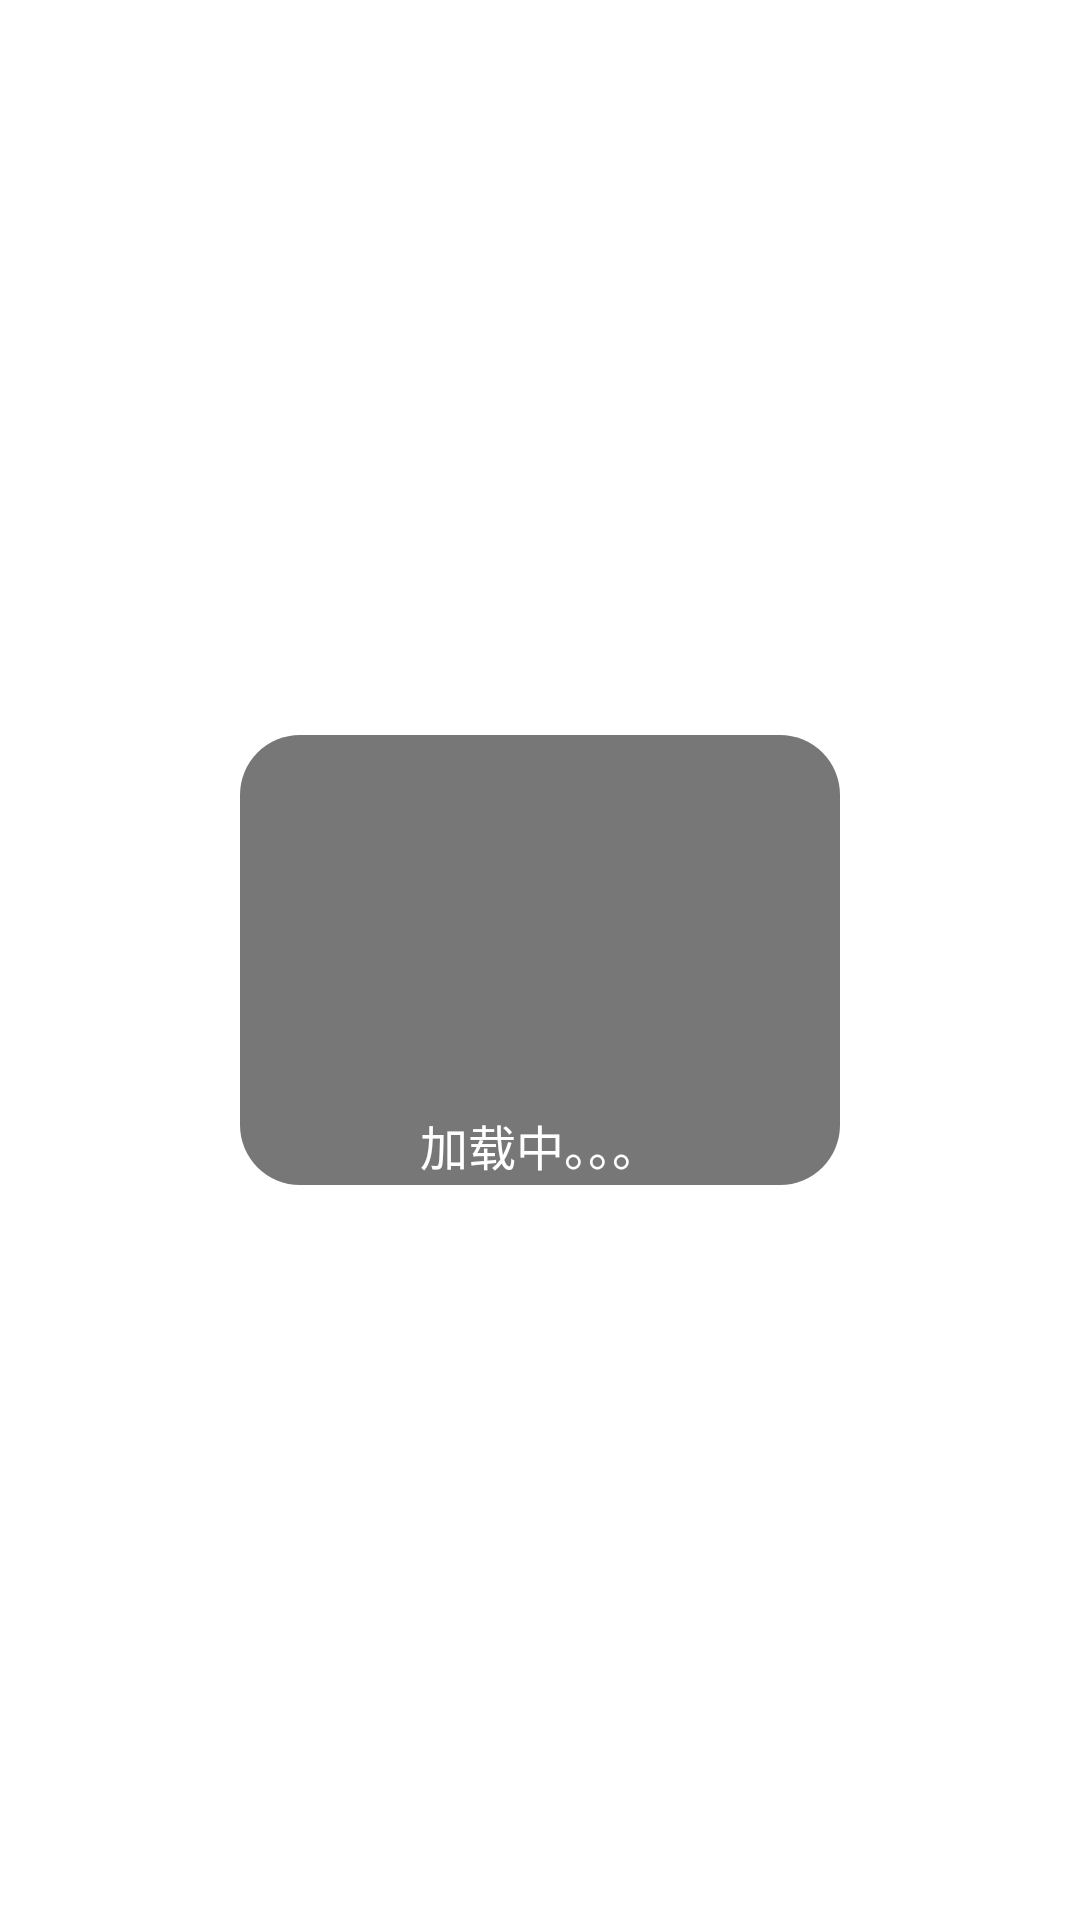

Reconstruct the res/layout file that produces this screen, plus the resources it refers to.
<!-- AndroidManifest.xml: application theme Theme.Attestation_card -->
<!-- res/layout/oauth_loading_dialog.xml -->
<?xml version="1.0" encoding="utf-8"?>
<RelativeLayout xmlns:android="http://schemas.android.com/apk/res/android"
    android:layout_width="match_parent"
    android:layout_height="match_parent"
    android:background="#00000000"
    android:gravity="center">

    <RelativeLayout
        android:id="@+id/loading_parent"
        android:layout_width="200dp"
        android:layout_height="150dp"
        android:background="@drawable/cucc_oauth_loading_bg">

        <ImageView
            android:id="@+id/oauth_loading_dialog_img"
            android:layout_width="80dp"
            android:layout_height="80dp"
            android:layout_centerInParent="true"
            android:layout_marginTop="20dp"
            android:src="@drawable/cucc_oauth_anim_loading_dialog" />

        <TextView
            android:id="@+id/oauth_loading_dialog_txt"
            android:layout_width="wrap_content"
            android:layout_height="wrap_content"
            android:layout_below="@+id/oauth_loading_dialog_img"
            android:layout_centerHorizontal="true"
            android:layout_marginTop="10dp"
            android:text="加载中。。。"
            android:textColor="#ffffff"
            android:textSize="16sp" />
    </RelativeLayout>

</RelativeLayout>
<!-- resources referenced by this layout -->
<resources>
  <!-- drawable cucc_oauth_anim_loading_dialog (drawable) -->
  <?xml version="1.0" encoding="utf-8"?>
  <animation-list
      xmlns:android="http://schemas.android.com/apk/res/android"
      android:oneshot="false">
      <item
          android:drawable="@mipmap/cucc_oauth_loading_dialog1"
          android:duration="100"/>
      <item
          android:drawable="@mipmap/cucc_oauth_loading_dialog2"
          android:duration="100"/>
      <item
          android:drawable="@mipmap/cucc_oauth_loading_dialog3"
          android:duration="100"/>
      <item
          android:drawable="@mipmap/cucc_oauth_loading_dialog4"
          android:duration="100"/>
      <item
          android:drawable="@mipmap/cucc_oauth_loading_dialog5"
          android:duration="100"/>
      <item
          android:drawable="@mipmap/cucc_oauth_loading_dialog6"
          android:duration="100"/>
      <item
          android:drawable="@mipmap/cucc_oauth_loading_dialog7"
          android:duration="100"/>
      <item
          android:drawable="@mipmap/cucc_oauth_loading_dialog8"
          android:duration="100"/>
      <item
          android:drawable="@mipmap/cucc_oauth_loading_dialog9"
          android:duration="100"/>
      <item
          android:drawable="@mipmap/cucc_oauth_loading_dialog10"
          android:duration="100"/>
      <item
          android:drawable="@mipmap/cucc_oauth_loading_dialog11"
          android:duration="100"/>    
      <item
          android:drawable="@mipmap/cucc_oauth_loading_dialog12"
          android:duration="100"/>            
  </animation-list>
  <!-- drawable cucc_oauth_loading_bg (drawable) -->
  <?xml version="1.0" encoding="utf-8"?>
  <shape xmlns:android="http://schemas.android.com/apk/res/android">
  
  <solid android:color="#88000000" /> 
  
  
  <corners
      android:bottomLeftRadius="20dp"
      android:bottomRightRadius="20dp"
      android:topLeftRadius="20dp"
      android:topRightRadius="20dp" /> 
  
  
  </shape>
  <style name="Theme.Attestation_card" parent="Theme.MaterialComponents.DayNight.NoActionBar">
          
          <item name="colorPrimary">@color/purple_500</item>
          <item name="colorPrimaryVariant">@color/purple_700</item>
          <item name="colorOnPrimary">@color/white</item>
          
          <item name="colorSecondary">@color/teal_200</item>
          <item name="colorSecondaryVariant">@color/teal_700</item>
          <item name="colorOnSecondary">@color/black</item>
          
          <item name="android:statusBarColor" tools:targetApi="l">?attr/colorPrimaryVariant</item>
          
      </style>
  <color name="purple_500">#FF6200EE</color>
  <color name="purple_700">#FF3700B3</color>
  <color name="white">#FFFFFFFF</color>
  <color name="teal_200">#FF03DAC5</color>
  <color name="teal_700">#FF018786</color>
  <color name="black">#FF000000</color>
</resources>
